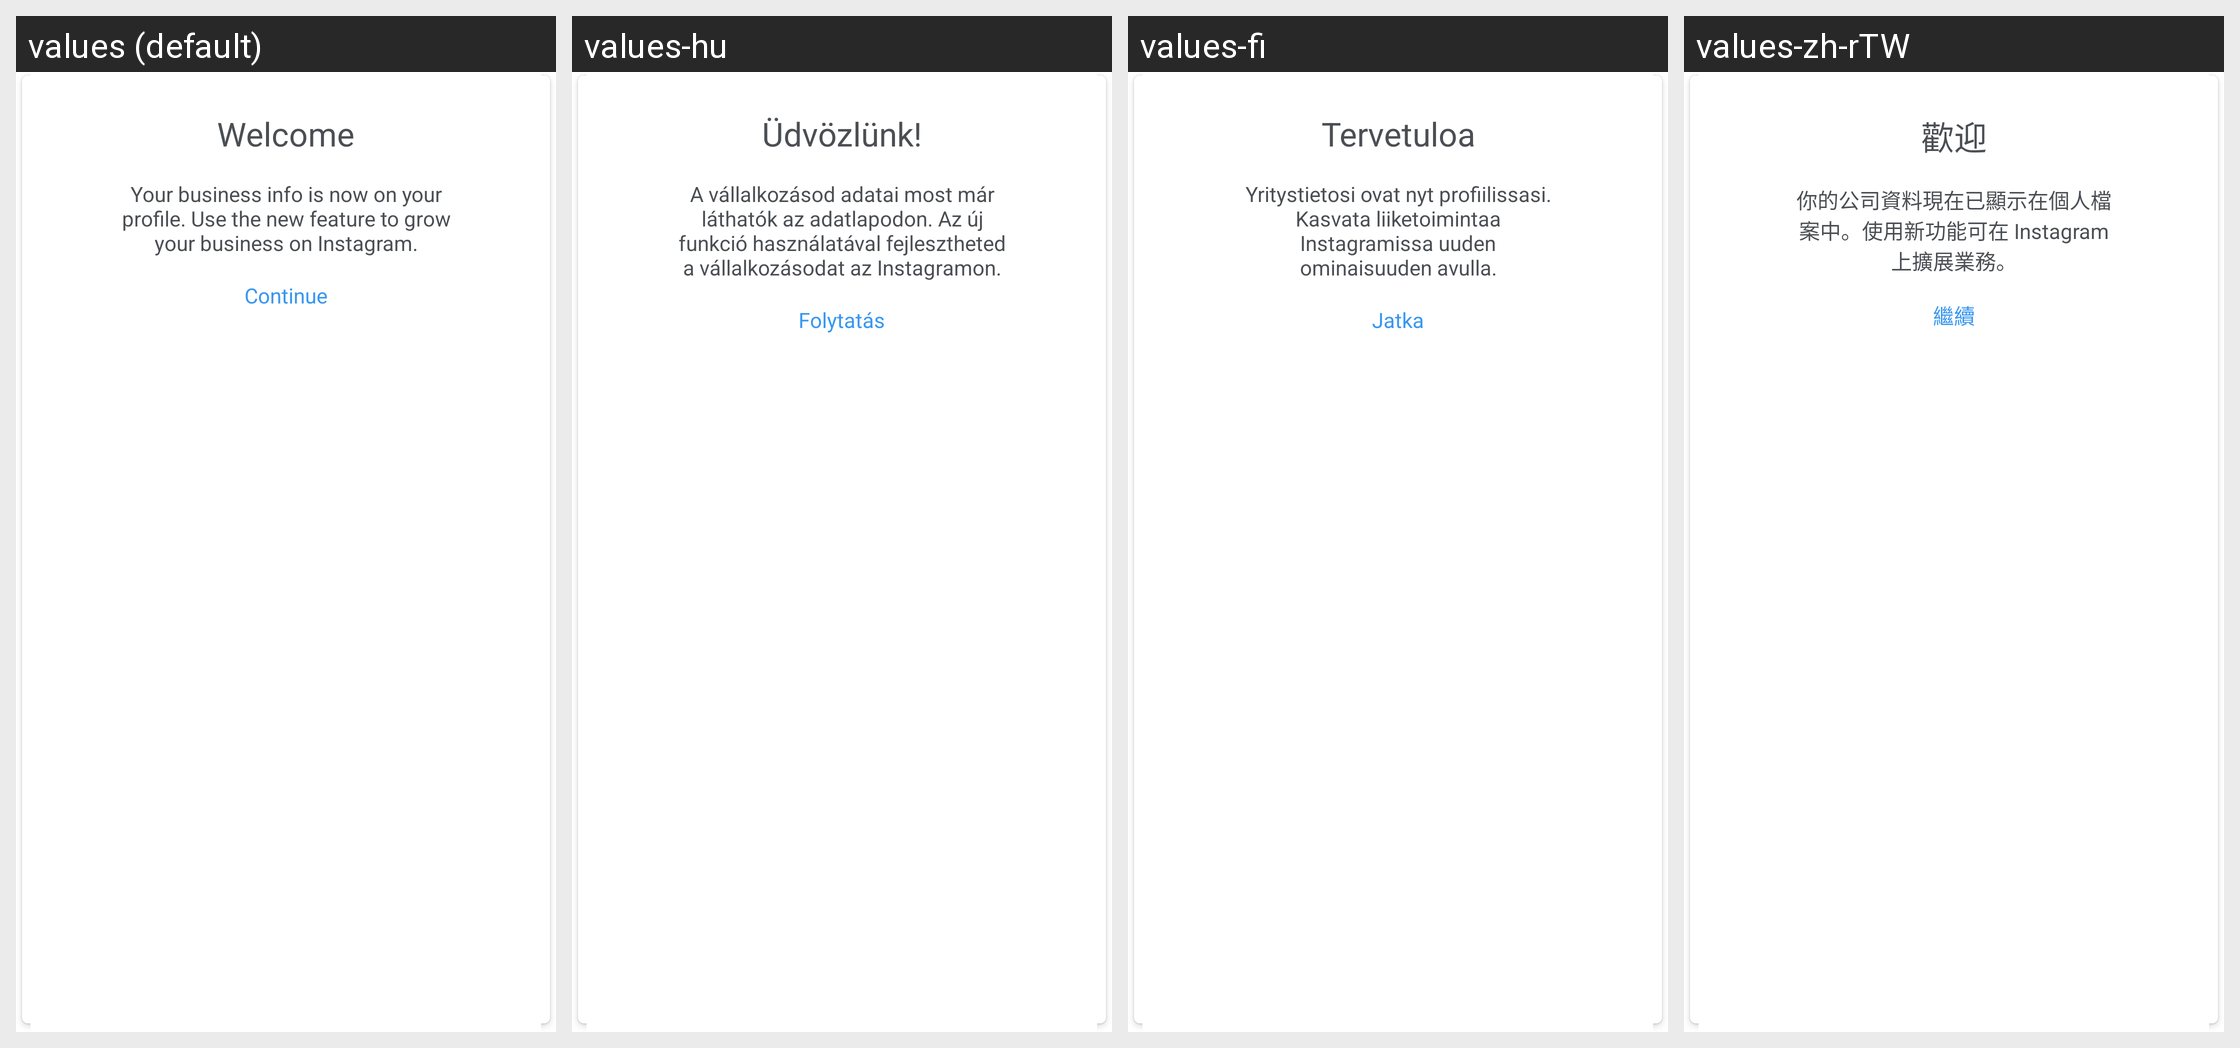

The Android screen above is rendered under several locales of the same app. Produce the string resources it draws, with the default and per-locale values.
Android screen res/layout/welcome_to_business_dialog.xml rendered under 4 locales, left to right: values (default), values-hu, values-fi, values-zh-rTW. Device: Nexus 5 (rendered at 1080×1920; each locale shown at half size, 540×960, under a caption strip naming it); theme Theme.Instagram.
Other locales in the repository, not shown: values-af, values-ar, values-bg, values-bn, values-cs, values-da, values-de, values-el, values-en-rGB, values-es, values-es-rAR, values-es-rES, values-fb, values-fr, values-fr-rCA, values-gu, values-hi, values-hr, values-in, values-it, values-iw, values-ja, values-kn, values-ko, values-ml, values-mr, values-ms, values-my, values-nb, values-nl, values-pa, values-pl, values-pt, values-pt-rPT, values-qz, values-ro, values-ru, values-sk, values-sr, values-sv, values-sw, values-ta, values-te, values-th, values-tl, values-tr, values-uk, values-ur, values-vi, values-zh-rCN, values-zh-rHK.
Strings drawn on this screen, with the default value and each locale's value (text and hints the layout hard-codes, and strings that could not be matched under every locale, appear in the picture but are not listed):

welcome_to_instagram_business
  values: Welcome
  values-hu: Üdvözlünk!
  values-fi: Tervetuloa
  values-zh-rTW: 歡迎

build_business_on_instagram
  values: Your business info is now on your profile. Use the new feature to grow your business on Instagram.
  values-hu: A vállalkozásod adatai most már láthatók az adatlapodon. Az új funkció használatával fejlesztheted a vállalkozásodat az Instagramon.
  values-fi: Yritystietosi ovat nyt profiilissasi. Kasvata liiketoimintaa Instagramissa uuden ominaisuuden avulla.
  values-zh-rTW: 你的公司資料現在已顯示在個人檔案中。使用新功能可在 Instagram 上擴展業務。

continue_button
  values: Continue
  values-hu: Folytatás
  values-fi: Jatka
  values-zh-rTW: 繼續
